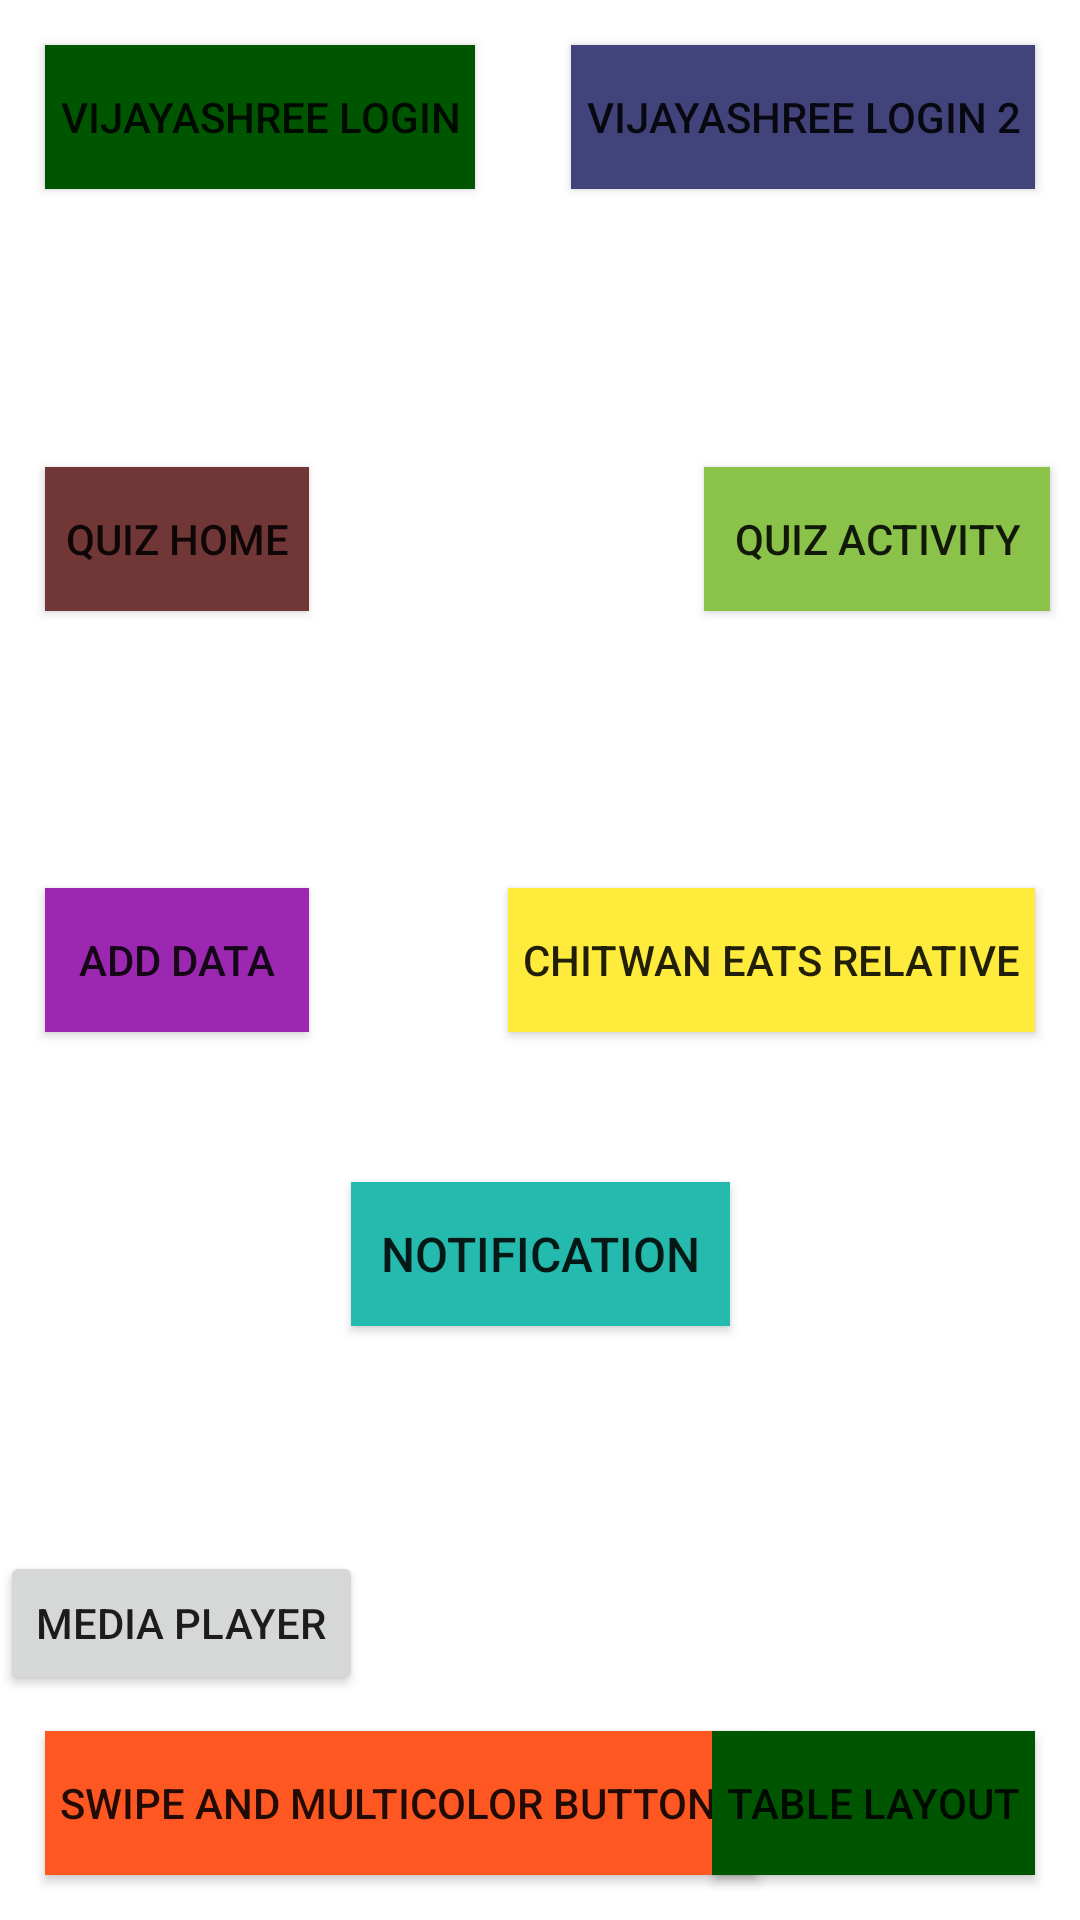

Here is an Android app screen rendered from its layout file. Give the layout XML and the strings, colors and styles it references.
<!-- AndroidManifest.xml: application theme AppTheme -->
<!-- res/layout/activity_main.xml -->
<?xml version="1.0" encoding="utf-8"?>
<androidx.constraintlayout.widget.ConstraintLayout xmlns:android="http://schemas.android.com/apk/res/android"
    xmlns:app="http://schemas.android.com/apk/res-auto"
    xmlns:tools="http://schemas.android.com/tools"
    android:layout_width="match_parent"
    android:layout_height="match_parent"
    tools:context=".MainActivity"
    android:background="#FFF"
    >

    <Button
        android:id="@+id/bt1"
        android:layout_width="wrap_content"
        android:layout_height="wrap_content"
        android:layout_margin="15dp"
        android:background="#005500"
        android:text="Vijayashree Login"
        app:layout_constraintStart_toStartOf="parent"
        tools:ignore="MissingConstraints"
        app:layout_constraintTop_toTopOf="parent"
        android:onClick="button1Clicked"
        android:paddingHorizontal="5dp"
        />

    <Button
        android:layout_width="wrap_content"
        android:layout_height="wrap_content"
        android:background="#43437C"
        android:text="Vijayashree Login 2"
        app:layout_constraintEnd_toEndOf="parent"
        android:id="@+id/bt2"
        tools:ignore="MissingConstraints"
        android:layout_margin="15dp"
        app:layout_constraintTop_toTopOf="parent"
        android:onClick="button2Clicked"
        android:padding="5dp"
        />

    <Button
        android:layout_width="wrap_content"
        android:layout_height="wrap_content"
        android:background="#713636"
        android:text="Quiz home"
        app:layout_constraintStart_toStartOf="parent"
        app:layout_constraintTop_toBottomOf="@id/bt1"
        app:layout_constraintBottom_toTopOf="@id/bt4"
        android:layout_marginLeft="15dp"
        android:id="@+id/bt3"
        android:onClick="button3Clicked"
        android:padding="5dp"
        />


    <Button
        android:layout_width="wrap_content"
        android:layout_height="wrap_content"
        app:layout_constraintEnd_toEndOf="parent"
        app:layout_constraintTop_toBottomOf="@id/bt2"
        app:layout_constraintBottom_toTopOf="@id/bt5"
        android:background="#8BC34A"
        android:text="Quiz Activity"
        android:layout_marginRight="10dp"
        android:paddingHorizontal="10dp"
        android:onClick="buttonQuizClicked"

        />


    <Button
        android:layout_width="wrap_content"
        android:layout_height="wrap_content"
        android:background="#9C27B0"
        android:text="Add Data"
        app:layout_constraintTop_toTopOf="parent"
        app:layout_constraintBottom_toBottomOf="parent"
        app:layout_constraintStart_toStartOf="parent"
        android:layout_margin="15dp"
        android:id="@+id/bt4"
        android:onClick="button4Clicked"
        android:paddingHorizontal="5dp"
        />

    <Button
        android:layout_width="wrap_content"
        android:layout_height="wrap_content"
        android:background="#FFEB3B"
        android:text="Chitwan Eats Relative"
        app:layout_constraintTop_toTopOf="parent"
        app:layout_constraintBottom_toBottomOf="parent"
        app:layout_constraintEnd_toEndOf="parent"
        android:layout_margin="15dp"
        android:id="@+id/bt5"
        android:onClick="button5Clicked"
        android:paddingHorizontal="5dp"
        />

    <Button
        android:layout_width="wrap_content"
        android:layout_height="wrap_content"
        android:background="#FF5722"
        android:text="Swipe and multicolor buttons"
        app:layout_constraintStart_toStartOf="parent"
        android:layout_margin="15dp"
        android:id="@+id/bt6"
        app:layout_constraintBottom_toBottomOf="parent"
        android:onClick="button6Clicked"
        android:paddingHorizontal="5dp"
        />

    <Button
        android:layout_width="wrap_content"
        android:layout_height="wrap_content"
        android:background="#005500"
        android:text="Table layout"
        app:layout_constraintLeft_toRightOf="@id/bt6"
        app:layout_constraintEnd_toEndOf="parent"
        android:id="@+id/bt7"
        app:layout_constraintBottom_toBottomOf="parent"
        android:layout_margin="15dp"
        android:onClick="button7Clicked"
        android:paddingHorizontal="5dp"
        />

<Button
    android:layout_width="wrap_content"
    android:layout_height="wrap_content"
    android:text="Notification"
    android:textSize="16dp"
    app:layout_constraintTop_toBottomOf="@+id/bt4"
    android:layout_marginTop="50dp"
    app:layout_constraintStart_toStartOf="parent"
    app:layout_constraintEnd_toEndOf="parent"
    android:background="#24BAAD"
    android:padding="10dp"
    android:id="@+id/bt8"
    android:onClick="button8Clicked"
    />

    <Button
        android:layout_width="wrap_content"
        android:layout_height="wrap_content"
        android:text="Media player"
        android:onClick="button9Clicked"
        app:layout_constraintBottom_toBottomOf="parent"
        app:layout_constraintTop_toBottomOf="@+id/bt8"
        tools:layout_editor_absoluteX="133dp" />


</androidx.constraintlayout.widget.ConstraintLayout>
<!-- resources referenced by this layout -->
<resources>
  <style name="AppTheme" parent="Theme.AppCompat.DayNight.DarkActionBar">   
          <item name="colorPrimary">#390681</item>
          <item name="colorPrimaryDark">#3700B3</item>
          <item name="colorAccent">#FFEB3B</item>
      </style>
</resources>
